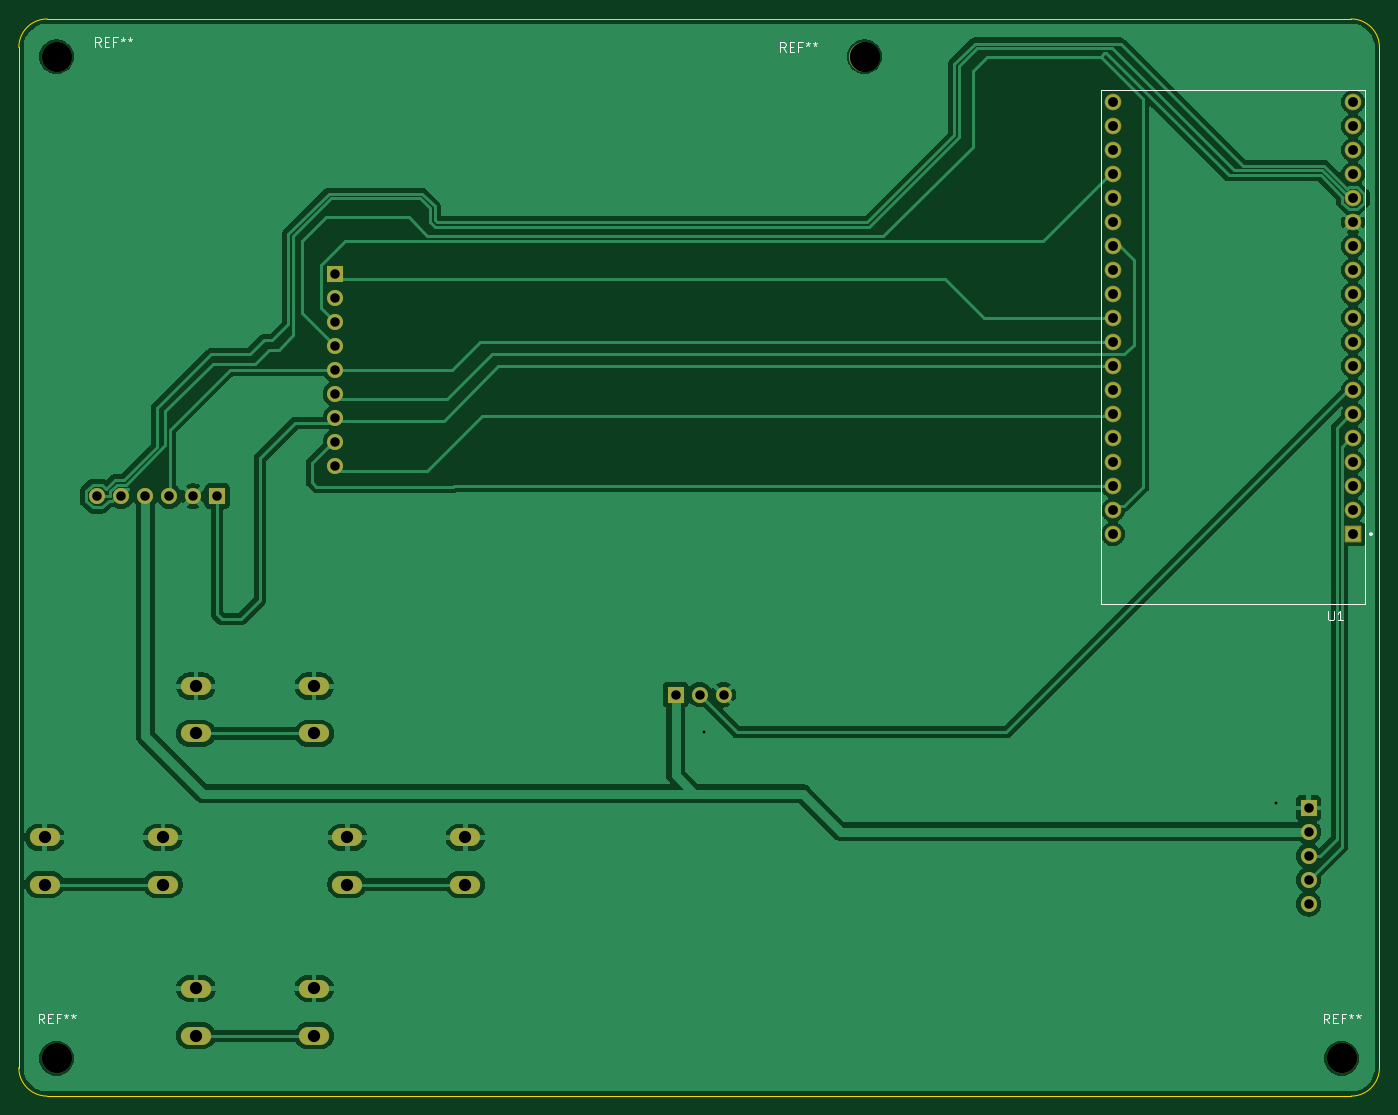
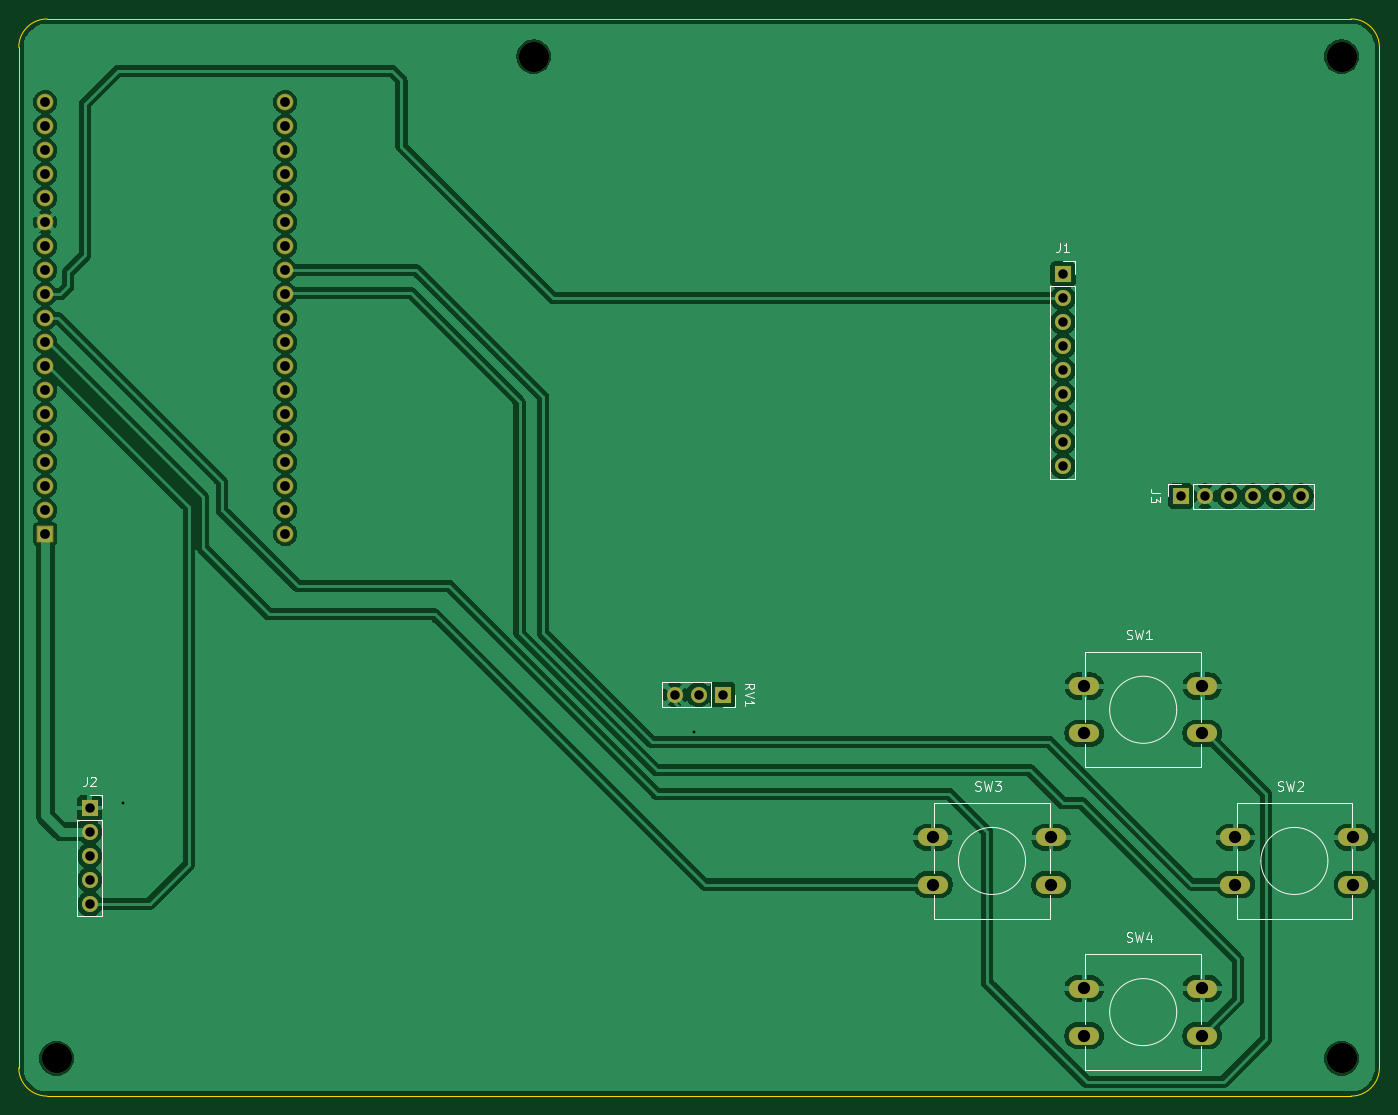
Circuit board: 11 layer files. Board 144.0 x 114.0 mm.
- bottom_copper: Set_In_Stone-B_Cu.gbr (132911 bytes)
- bottom_mask: Set_In_Stone-B_Mask.gbr (3608 bytes)
- paste: Set_In_Stone-B_Paste.gbr (457 bytes)
- bottom_silk: Set_In_Stone-B_SilkS.gbr (16621 bytes)
- outline: Set_In_Stone-Edge_Cuts.gbr (837 bytes)
- top_copper: Set_In_Stone-F_Cu.gbr (101271 bytes)
- top_mask: Set_In_Stone-F_Mask.gbr (3608 bytes)
- paste: Set_In_Stone-F_Paste.gbr (457 bytes)
- top_silk: Set_In_Stone-F_SilkS.gbr (10388 bytes)
- drill: Set_In_Stone-NPTH.drl (100 bytes)
- drill: Set_In_Stone-PTH.drl (1335 bytes)

=== bottom_copper: Set_In_Stone-B_Cu.gbr (132911 bytes, source omitted) ===
=== bottom_mask: Set_In_Stone-B_Mask.gbr ===
%TF.GenerationSoftware,KiCad,Pcbnew,10.0.1*%
%TF.CreationDate,2026-06-17T19:25:49+05:45*%
%TF.ProjectId,Set_In_Stone,5365745f-496e-45f5-9374-6f6e652e6b69,rev?*%
%TF.SameCoordinates,Original*%
%TF.FileFunction,Soldermask,Bot*%
%TF.FilePolarity,Negative*%
%FSLAX46Y46*%
G04 Gerber Fmt 4.6, Leading zero omitted, Abs format (unit mm)*
G04 Created by KiCad (PCBNEW 10.0.1) date 2026-06-17 19:25:49*
%MOMM*%
%LPD*%
G01*
G04 APERTURE LIST*
G04 Aperture macros list*
%AMRoundRect*
0 Rectangle with rounded corners*
0 $1 Rounding radius*
0 $2 $3 $4 $5 $6 $7 $8 $9 X,Y pos of 4 corners*
0 Add a 4 corners polygon primitive as box body*
4,1,4,$2,$3,$4,$5,$6,$7,$8,$9,$2,$3,0*
0 Add four circle primitives for the rounded corners*
1,1,$1+$1,$2,$3*
1,1,$1+$1,$4,$5*
1,1,$1+$1,$6,$7*
1,1,$1+$1,$8,$9*
0 Add four rect primitives between the rounded corners*
20,1,$1+$1,$2,$3,$4,$5,0*
20,1,$1+$1,$4,$5,$6,$7,0*
20,1,$1+$1,$6,$7,$8,$9,0*
20,1,$1+$1,$8,$9,$2,$3,0*%
G04 Aperture macros list end*
%ADD10C,1.700000*%
%ADD11R,1.700000X1.700000*%
%ADD12RoundRect,0.102000X0.780000X0.780000X-0.780000X0.780000X-0.780000X-0.780000X0.780000X-0.780000X0*%
%ADD13C,1.764000*%
%ADD14C,3.200000*%
%ADD15O,3.200000X1.900000*%
G04 APERTURE END LIST*
D10*
%TO.C,J2*%
X212000000Y-133160000D03*
X212000000Y-130620000D03*
X212000000Y-128080000D03*
X212000000Y-125540000D03*
D11*
X212000000Y-123000000D03*
%TD*%
D12*
%TO.C,U1*%
X216700000Y-94020000D03*
D13*
X216700000Y-91480000D03*
X216700000Y-88940000D03*
X216700000Y-86400000D03*
X216700000Y-83860000D03*
X216700000Y-81320000D03*
X216700000Y-78780000D03*
X216700000Y-76240000D03*
X216700000Y-73700000D03*
X216700000Y-71160000D03*
X216700000Y-68620000D03*
X216700000Y-66080000D03*
X216700000Y-63540000D03*
X216700000Y-61000000D03*
X216700000Y-58460000D03*
X216700000Y-55920000D03*
X216700000Y-53380000D03*
X216700000Y-50840000D03*
X216700000Y-48300000D03*
X191300000Y-94020000D03*
X191300000Y-91480000D03*
X191300000Y-88940000D03*
X191300000Y-86400000D03*
X191300000Y-83860000D03*
X191300000Y-81320000D03*
X191300000Y-78780000D03*
X191300000Y-76240000D03*
X191300000Y-73700000D03*
X191300000Y-71160000D03*
X191300000Y-68620000D03*
X191300000Y-66080000D03*
X191300000Y-63540000D03*
X191300000Y-61000000D03*
X191300000Y-58460000D03*
X191300000Y-55920000D03*
X191300000Y-53380000D03*
X191300000Y-50840000D03*
X191300000Y-48300000D03*
%TD*%
D14*
%TO.C,REF\u002A\u002A*%
X79500000Y-43500000D03*
%TD*%
%TO.C,REF\u002A\u002A*%
X215500000Y-149500000D03*
%TD*%
%TO.C,REF\u002A\u002A*%
X79500000Y-149500000D03*
%TD*%
D11*
%TO.C,J1*%
X109000000Y-66500000D03*
D10*
X109000000Y-69040000D03*
X109000000Y-71580000D03*
X109000000Y-74120000D03*
X109000000Y-76660000D03*
X109000000Y-79200000D03*
X109000000Y-81740000D03*
X109000000Y-84280000D03*
X109000000Y-86820000D03*
%TD*%
D15*
%TO.C,SW2*%
X90750000Y-126111333D03*
X78250000Y-126111333D03*
X90750000Y-131111333D03*
X78250000Y-131111333D03*
%TD*%
%TO.C,SW1*%
X106750000Y-110111333D03*
X94250000Y-110111333D03*
X106750000Y-115111333D03*
X94250000Y-115111333D03*
%TD*%
D11*
%TO.C,J3*%
X96500000Y-90000000D03*
D10*
X93960000Y-90000000D03*
X91420000Y-90000000D03*
X88880000Y-90000000D03*
X86340000Y-90000000D03*
X83800000Y-90000000D03*
%TD*%
D11*
%TO.C,RV1*%
X145000000Y-111000000D03*
D10*
X147540000Y-111000000D03*
X150080000Y-111000000D03*
%TD*%
D15*
%TO.C,SW3*%
X122750000Y-126111333D03*
X110250000Y-126111333D03*
X122750000Y-131111333D03*
X110250000Y-131111333D03*
%TD*%
%TO.C,SW4*%
X106750000Y-142111333D03*
X94250000Y-142111333D03*
X106750000Y-147111333D03*
X94250000Y-147111333D03*
%TD*%
D14*
%TO.C,REF\u002A\u002A*%
X165000000Y-43500000D03*
%TD*%
M02*

=== paste: Set_In_Stone-B_Paste.gbr ===
%TF.GenerationSoftware,KiCad,Pcbnew,10.0.1*%
%TF.CreationDate,2026-06-17T19:25:49+05:45*%
%TF.ProjectId,Set_In_Stone,5365745f-496e-45f5-9374-6f6e652e6b69,rev?*%
%TF.SameCoordinates,Original*%
%TF.FileFunction,Paste,Bot*%
%TF.FilePolarity,Positive*%
%FSLAX46Y46*%
G04 Gerber Fmt 4.6, Leading zero omitted, Abs format (unit mm)*
G04 Created by KiCad (PCBNEW 10.0.1) date 2026-06-17 19:25:49*
%MOMM*%
%LPD*%
G01*
G04 APERTURE LIST*
G04 APERTURE END LIST*
M02*

=== bottom_silk: Set_In_Stone-B_SilkS.gbr (16621 bytes, source omitted) ===
=== outline: Set_In_Stone-Edge_Cuts.gbr ===
%TF.GenerationSoftware,KiCad,Pcbnew,10.0.1*%
%TF.CreationDate,2026-06-17T19:25:49+05:45*%
%TF.ProjectId,Set_In_Stone,5365745f-496e-45f5-9374-6f6e652e6b69,rev?*%
%TF.SameCoordinates,Original*%
%TF.FileFunction,Profile,NP*%
%FSLAX46Y46*%
G04 Gerber Fmt 4.6, Leading zero omitted, Abs format (unit mm)*
G04 Created by KiCad (PCBNEW 10.0.1) date 2026-06-17 19:25:49*
%MOMM*%
%LPD*%
G01*
G04 APERTURE LIST*
%TA.AperFunction,Profile*%
%ADD10C,0.050000*%
%TD*%
G04 APERTURE END LIST*
D10*
X75500000Y-42500000D02*
X75500000Y-42500000D01*
G75*
G02*
X78500000Y-39500000I3000000J0D01*
G01*
X216500000Y-39500000D01*
G75*
G02*
X219500000Y-42500000I0J-3000000D01*
G01*
X219500000Y-150500000D01*
G75*
G02*
X216500000Y-153500000I-3000000J0D01*
G01*
X78500000Y-153500000D01*
G75*
G02*
X75500000Y-150500000I0J3000000D01*
G01*
X75500000Y-42500000D01*
M02*

=== top_copper: Set_In_Stone-F_Cu.gbr (101271 bytes, source omitted) ===
=== top_mask: Set_In_Stone-F_Mask.gbr ===
%TF.GenerationSoftware,KiCad,Pcbnew,10.0.1*%
%TF.CreationDate,2026-06-17T19:25:49+05:45*%
%TF.ProjectId,Set_In_Stone,5365745f-496e-45f5-9374-6f6e652e6b69,rev?*%
%TF.SameCoordinates,Original*%
%TF.FileFunction,Soldermask,Top*%
%TF.FilePolarity,Negative*%
%FSLAX46Y46*%
G04 Gerber Fmt 4.6, Leading zero omitted, Abs format (unit mm)*
G04 Created by KiCad (PCBNEW 10.0.1) date 2026-06-17 19:25:49*
%MOMM*%
%LPD*%
G01*
G04 APERTURE LIST*
G04 Aperture macros list*
%AMRoundRect*
0 Rectangle with rounded corners*
0 $1 Rounding radius*
0 $2 $3 $4 $5 $6 $7 $8 $9 X,Y pos of 4 corners*
0 Add a 4 corners polygon primitive as box body*
4,1,4,$2,$3,$4,$5,$6,$7,$8,$9,$2,$3,0*
0 Add four circle primitives for the rounded corners*
1,1,$1+$1,$2,$3*
1,1,$1+$1,$4,$5*
1,1,$1+$1,$6,$7*
1,1,$1+$1,$8,$9*
0 Add four rect primitives between the rounded corners*
20,1,$1+$1,$2,$3,$4,$5,0*
20,1,$1+$1,$4,$5,$6,$7,0*
20,1,$1+$1,$6,$7,$8,$9,0*
20,1,$1+$1,$8,$9,$2,$3,0*%
G04 Aperture macros list end*
%ADD10C,1.700000*%
%ADD11R,1.700000X1.700000*%
%ADD12RoundRect,0.102000X0.780000X0.780000X-0.780000X0.780000X-0.780000X-0.780000X0.780000X-0.780000X0*%
%ADD13C,1.764000*%
%ADD14C,3.200000*%
%ADD15O,3.200000X1.900000*%
G04 APERTURE END LIST*
D10*
%TO.C,J2*%
X212000000Y-133160000D03*
X212000000Y-130620000D03*
X212000000Y-128080000D03*
X212000000Y-125540000D03*
D11*
X212000000Y-123000000D03*
%TD*%
D12*
%TO.C,U1*%
X216700000Y-94020000D03*
D13*
X216700000Y-91480000D03*
X216700000Y-88940000D03*
X216700000Y-86400000D03*
X216700000Y-83860000D03*
X216700000Y-81320000D03*
X216700000Y-78780000D03*
X216700000Y-76240000D03*
X216700000Y-73700000D03*
X216700000Y-71160000D03*
X216700000Y-68620000D03*
X216700000Y-66080000D03*
X216700000Y-63540000D03*
X216700000Y-61000000D03*
X216700000Y-58460000D03*
X216700000Y-55920000D03*
X216700000Y-53380000D03*
X216700000Y-50840000D03*
X216700000Y-48300000D03*
X191300000Y-94020000D03*
X191300000Y-91480000D03*
X191300000Y-88940000D03*
X191300000Y-86400000D03*
X191300000Y-83860000D03*
X191300000Y-81320000D03*
X191300000Y-78780000D03*
X191300000Y-76240000D03*
X191300000Y-73700000D03*
X191300000Y-71160000D03*
X191300000Y-68620000D03*
X191300000Y-66080000D03*
X191300000Y-63540000D03*
X191300000Y-61000000D03*
X191300000Y-58460000D03*
X191300000Y-55920000D03*
X191300000Y-53380000D03*
X191300000Y-50840000D03*
X191300000Y-48300000D03*
%TD*%
D14*
%TO.C,REF\u002A\u002A*%
X79500000Y-43500000D03*
%TD*%
%TO.C,REF\u002A\u002A*%
X215500000Y-149500000D03*
%TD*%
%TO.C,REF\u002A\u002A*%
X79500000Y-149500000D03*
%TD*%
D11*
%TO.C,J1*%
X109000000Y-66500000D03*
D10*
X109000000Y-69040000D03*
X109000000Y-71580000D03*
X109000000Y-74120000D03*
X109000000Y-76660000D03*
X109000000Y-79200000D03*
X109000000Y-81740000D03*
X109000000Y-84280000D03*
X109000000Y-86820000D03*
%TD*%
D15*
%TO.C,SW2*%
X90750000Y-126111333D03*
X78250000Y-126111333D03*
X90750000Y-131111333D03*
X78250000Y-131111333D03*
%TD*%
%TO.C,SW1*%
X106750000Y-110111333D03*
X94250000Y-110111333D03*
X106750000Y-115111333D03*
X94250000Y-115111333D03*
%TD*%
D11*
%TO.C,J3*%
X96500000Y-90000000D03*
D10*
X93960000Y-90000000D03*
X91420000Y-90000000D03*
X88880000Y-90000000D03*
X86340000Y-90000000D03*
X83800000Y-90000000D03*
%TD*%
D11*
%TO.C,RV1*%
X145000000Y-111000000D03*
D10*
X147540000Y-111000000D03*
X150080000Y-111000000D03*
%TD*%
D15*
%TO.C,SW3*%
X122750000Y-126111333D03*
X110250000Y-126111333D03*
X122750000Y-131111333D03*
X110250000Y-131111333D03*
%TD*%
%TO.C,SW4*%
X106750000Y-142111333D03*
X94250000Y-142111333D03*
X106750000Y-147111333D03*
X94250000Y-147111333D03*
%TD*%
D14*
%TO.C,REF\u002A\u002A*%
X165000000Y-43500000D03*
%TD*%
M02*

=== paste: Set_In_Stone-F_Paste.gbr ===
%TF.GenerationSoftware,KiCad,Pcbnew,10.0.1*%
%TF.CreationDate,2026-06-17T19:25:49+05:45*%
%TF.ProjectId,Set_In_Stone,5365745f-496e-45f5-9374-6f6e652e6b69,rev?*%
%TF.SameCoordinates,Original*%
%TF.FileFunction,Paste,Top*%
%TF.FilePolarity,Positive*%
%FSLAX46Y46*%
G04 Gerber Fmt 4.6, Leading zero omitted, Abs format (unit mm)*
G04 Created by KiCad (PCBNEW 10.0.1) date 2026-06-17 19:25:49*
%MOMM*%
%LPD*%
G01*
G04 APERTURE LIST*
G04 APERTURE END LIST*
M02*

=== top_silk: Set_In_Stone-F_SilkS.gbr (10388 bytes, source omitted) ===
=== drill: Set_In_Stone-NPTH.drl ===
M48
INCH
T1C0.1260
%
G90
G05
T1
X3.1299Y-1.7126
X3.1299Y-5.8858
X6.4961Y-1.7126
X8.4843Y-5.8858
M30

=== drill: Set_In_Stone-PTH.drl ===
M48
INCH
T1C0.0118
T2C0.0394
T3C0.0409
T4C0.0512
%
G90
G05
T1
X5.8268Y-4.5276
X8.2087Y-4.8228
T2
X3.2992Y-3.5433
X3.3992Y-3.5433
X3.4992Y-3.5433
X3.5992Y-3.5433
X3.6992Y-3.5433
X3.7992Y-3.5433
X4.2913Y-2.6181
X4.2913Y-2.7181
X4.2913Y-2.8181
X4.2913Y-2.9181
X4.2913Y-3.0181
X4.2913Y-3.1181
X4.2913Y-3.2181
X4.2913Y-3.3181
X4.2913Y-3.4181
X5.7087Y-4.3701
X5.8087Y-4.3701
X5.9087Y-4.3701
X8.3465Y-4.8425
X8.3465Y-4.9425
X8.3465Y-5.0425
X8.3465Y-5.1425
X8.3465Y-5.2425
T3
X7.5315Y-1.9016
X7.5315Y-2.0016
X7.5315Y-2.1016
X7.5315Y-2.2016
X7.5315Y-2.3016
X7.5315Y-2.4016
X7.5315Y-2.5016
X7.5315Y-2.6016
X7.5315Y-2.7016
X7.5315Y-2.8016
X7.5315Y-2.9016
X7.5315Y-3.0016
X7.5315Y-3.1016
X7.5315Y-3.2016
X7.5315Y-3.3016
X7.5315Y-3.4016
X7.5315Y-3.5016
X7.5315Y-3.6016
X7.5315Y-3.7016
X8.5315Y-1.9016
X8.5315Y-2.0016
X8.5315Y-2.1016
X8.5315Y-2.2016
X8.5315Y-2.3016
X8.5315Y-2.4016
X8.5315Y-2.5016
X8.5315Y-2.6016
X8.5315Y-2.7016
X8.5315Y-2.8016
X8.5315Y-2.9016
X8.5315Y-3.0016
X8.5315Y-3.1016
X8.5315Y-3.2016
X8.5315Y-3.3016
X8.5315Y-3.4016
X8.5315Y-3.5016
X8.5315Y-3.6016
X8.5315Y-3.7016
T4
X3.0807Y-4.965
X3.0807Y-5.1619
X3.5728Y-4.965
X3.5728Y-5.1619
X3.7106Y-4.3351
X3.7106Y-4.5319
X3.7106Y-5.5949
X3.7106Y-5.7918
X4.2028Y-4.3351
X4.2028Y-4.5319
X4.2028Y-5.5949
X4.2028Y-5.7918
X4.3406Y-4.965
X4.3406Y-5.1619
X4.8327Y-4.965
X4.8327Y-5.1619
M30
